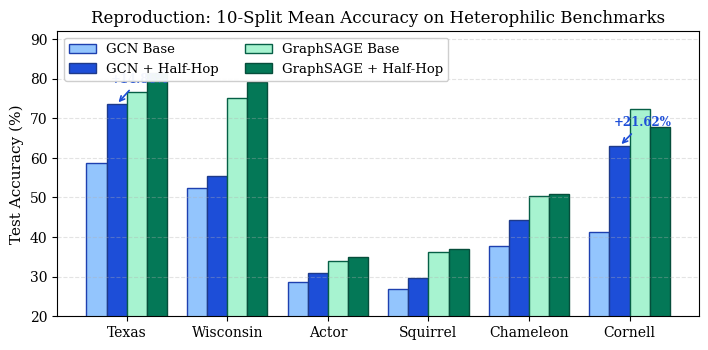
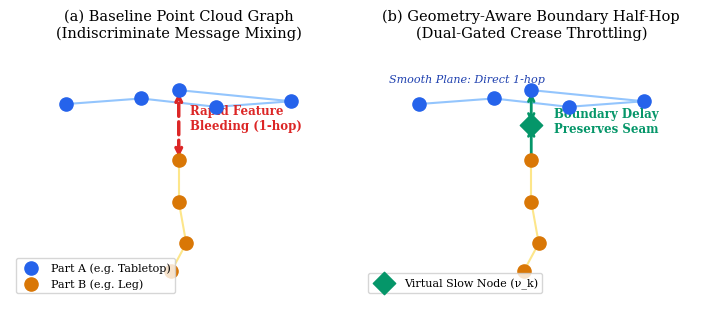
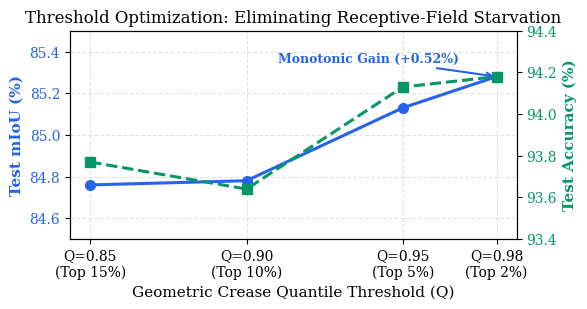
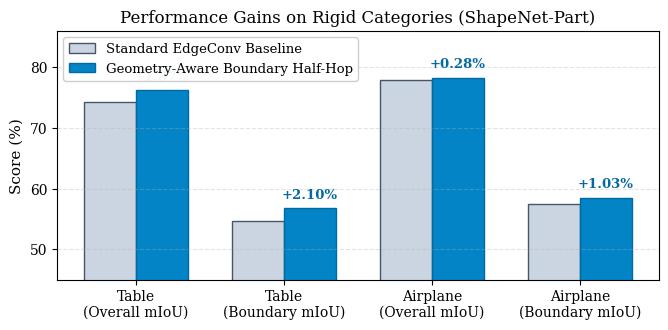

Source code (Python) for these figures, in order:
import os
import matplotlib.pyplot as plt
import numpy as np

# Set publication style
plt.rcParams.update({
    'font.family': 'serif',
    'font.size': 10,
    'axes.labelsize': 11,
    'axes.titlesize': 12,
    'xtick.labelsize': 10,
    'ytick.labelsize': 10,
    'legend.fontsize': 9.5,
    'figure.titlesize': 13,
    'figure.dpi': 300,
    'lines.linewidth': 1.8,
    'grid.alpha': 0.35,
    'grid.linestyle': '--'
})

out_dir = "report/figures"
os.makedirs(out_dir, exist_ok=True)

# -----------------------------------------------------------------------------
# Figure 1: 2D Heterophilic Graph Reproduction (GCN & GraphSAGE)
# -----------------------------------------------------------------------------
def plot_reproduction_bars():
    datasets = ['Texas', 'Wisconsin', 'Actor', 'Squirrel', 'Chameleon', 'Cornell']
    gcn_base = [58.65, 52.35, 28.68, 26.83, 37.83, 41.35]
    gcn_hh   = [73.51, 55.49, 30.99, 29.63, 44.41, 62.97]
    sage_base = [76.76, 75.10, 33.88, 36.27, 50.48, 72.43]
    sage_hh   = [81.35, 79.22, 34.89, 37.10, 50.88, 67.84]

    x = np.arange(len(datasets))
    width = 0.20

    fig, ax = plt.subplots(figsize=(7.2, 3.6))

    rects1 = ax.bar(x - 1.5*width, gcn_base, width, label='GCN Base', color='#93c5fd', edgecolor='#1e40af')
    rects2 = ax.bar(x - 0.5*width, gcn_hh,   width, label='GCN + Half-Hop', color='#1d4ed8', edgecolor='#1e3a8a')
    rects3 = ax.bar(x + 0.5*width, sage_base, width, label='GraphSAGE Base', color='#a7f3d0', edgecolor='#065f46')
    rects4 = ax.bar(x + 1.5*width, sage_hh,   width, label='GraphSAGE + Half-Hop', color='#047857', edgecolor='#064e3b')

    ax.set_ylabel('Test Accuracy (%)')
    ax.set_title('Reproduction: 10-Split Mean Accuracy on Heterophilic Benchmarks')
    ax.set_xticks(x)
    ax.set_xticklabels(datasets)
    ax.set_ylim(20, 92)
    ax.legend(ncol=2, loc='upper left', frameon=True, framealpha=0.95)
    ax.grid(axis='y')

    # Add delta annotations for prominent gains
    ax.annotate('+14.86%', xy=(x[0] - 0.5*width, 73.51), xytext=(x[0] - 0.8*width, 79),
                arrowprops=dict(arrowstyle="->", color='#1d4ed8', lw=1.2),
                fontsize=8.5, fontweight='bold', color='#1d4ed8')
    ax.annotate('+21.62%', xy=(x[5] - 0.5*width, 62.97), xytext=(x[5] - 0.8*width, 68),
                arrowprops=dict(arrowstyle="->", color='#1d4ed8', lw=1.2),
                fontsize=8.5, fontweight='bold', color='#1d4ed8')

    plt.tight_layout()
    plt.savefig(os.path.join(out_dir, 'fig_reproduction_bars.pdf'))
    plt.savefig(os.path.join(out_dir, 'fig_reproduction_bars.png'), dpi=300)
    plt.close()
    print("Saved fig_reproduction_bars")

# -----------------------------------------------------------------------------
# Figure 2: Conceptual Diagram of Geometry-Aware Boundary Half-Hop
# -----------------------------------------------------------------------------
def plot_concept_diagram():
    fig, (ax1, ax2) = plt.subplots(1, 2, figsize=(7.2, 3.2))

    # Subplot 1: Baseline EdgeConv (Feature Bleeding)
    ax1.set_title('(a) Baseline Point Cloud Graph\n(Indiscriminate Message Mixing)', fontsize=10.5, pad=8)
    # Part A (Seat/Top) points
    top_x = np.array([0.2, 0.4, 0.6, 0.8, 0.5])
    top_y = np.array([0.7, 0.72, 0.69, 0.71, 0.75])
    # Part B (Leg) points
    leg_x = np.array([0.5, 0.5, 0.52, 0.48])
    leg_y = np.array([0.5, 0.35, 0.2, 0.1])

    ax1.scatter(top_x, top_y, color='#2563eb', s=90, label='Part A (e.g. Tabletop)', zorder=4)
    ax1.scatter(leg_x, leg_y, color='#d97706', s=90, label='Part B (e.g. Leg)', zorder=4)

    # Internal edges
    for i in range(len(top_x)-1):
        ax1.plot([top_x[i], top_x[i+1]], [top_y[i], top_y[i+1]], color='#93c5fd', lw=1.5, zorder=2)
    for i in range(len(leg_x)-1):
        ax1.plot([leg_x[i], leg_x[i+1]], [leg_y[i], leg_y[i+1]], color='#fde68a', lw=1.5, zorder=2)

    # Boundary cross-edge (bleeds features)
    ax1.annotate('', xy=(top_x[4], top_y[4]), xytext=(leg_x[0], leg_y[0]),
                 arrowprops=dict(arrowstyle="<->", color='#dc2626', lw=2.5, ls='--'), zorder=3)
    ax1.text(0.53, 0.61, 'Rapid Feature\nBleeding (1-hop)', color='#dc2626', fontsize=8.5, fontweight='bold')

    ax1.set_xlim(0.05, 0.95)
    ax1.set_ylim(0.0, 0.9)
    ax1.axis('off')
    ax1.legend(loc='lower left', fontsize=8, frameon=True)

    # Subplot 2: Geometry-Aware Boundary Half-Hop
    ax2.set_title('(b) Geometry-Aware Boundary Half-Hop\n(Dual-Gated Crease Throttling)', fontsize=10.5, pad=8)
    ax2.scatter(top_x, top_y, color='#2563eb', s=90, zorder=4)
    ax2.scatter(leg_x, leg_y, color='#d97706', s=90, zorder=4)

    # Internal edges (unimpeded)
    for i in range(len(top_x)-1):
        ax2.plot([top_x[i], top_x[i+1]], [top_y[i], top_y[i+1]], color='#93c5fd', lw=1.5, zorder=2)
    for i in range(len(leg_x)-1):
        ax2.plot([leg_x[i], leg_x[i+1]], [leg_y[i], leg_y[i+1]], color='#fde68a', lw=1.5, zorder=2)

    # Virtual Slow Node at boundary
    slow_x = (top_x[4] + leg_x[0]) / 2.0
    slow_y = (top_y[4] + leg_y[0]) / 2.0
    ax2.scatter(slow_x, slow_y, color='#059669', s=130, marker='D', label='Virtual Slow Node (ν_k)', zorder=5)

    # Asymmetric connections: leg -> slow <-> top
    ax2.annotate('', xy=(slow_x, slow_y), xytext=(leg_x[0], leg_y[0]),
                 arrowprops=dict(arrowstyle="->", color='#059669', lw=2.0), zorder=3)
    ax2.annotate('', xy=(top_x[4], top_y[4]), xytext=(slow_x, slow_y),
                 arrowprops=dict(arrowstyle="<->", color='#059669', lw=2.0), zorder=3)
    ax2.text(0.56, 0.60, 'Boundary Delay\nPreserves Seam', color='#059669', fontsize=8.5, fontweight='bold')

    ax2.text(0.12, 0.78, 'Smooth Plane: Direct 1-hop', color='#1e40af', fontsize=8, style='italic')

    ax2.set_xlim(0.05, 0.95)
    ax2.set_ylim(0.0, 0.9)
    ax2.axis('off')
    ax2.legend(loc='lower left', fontsize=8, frameon=True)

    plt.tight_layout()
    plt.savefig(os.path.join(out_dir, 'fig_boundary_halfhop_concept.pdf'))
    plt.savefig(os.path.join(out_dir, 'fig_boundary_halfhop_concept.png'), dpi=300)
    plt.close()
    print("Saved fig_boundary_halfhop_concept")

# -----------------------------------------------------------------------------
# Figure 3: Anti-Starvation Threshold Tuning (Chair Ablation)
# -----------------------------------------------------------------------------
def plot_chair_threshold_sweep():
    quantiles = [0.85, 0.90, 0.95, 0.98]
    miou = [84.76, 84.78, 85.13, 85.28]
    accuracy = [93.77, 93.64, 94.13, 94.18]

    fig, ax1 = plt.subplots(figsize=(6.0, 3.2))

    color_miou = '#2563eb'
    ax1.set_xlabel('Geometric Crease Quantile Threshold (Q)')
    ax1.set_ylabel('Test mIoU (%)', color=color_miou, fontweight='bold')
    line1 = ax1.plot(quantiles, miou, color=color_miou, marker='o', markersize=7, lw=2.2, label='Test mIoU')
    ax1.tick_params(axis='y', labelcolor=color_miou)
    ax1.set_ylim(84.5, 85.5)
    ax1.set_xticks(quantiles)
    ax1.set_xticklabels(['Q=0.85\n(Top 15%)', 'Q=0.90\n(Top 10%)', 'Q=0.95\n(Top 5%)', 'Q=0.98\n(Top 2%)'])

    # Annotate gain
    ax1.annotate('Monotonic Gain (+0.52%)', xy=(0.98, 85.28), xytext=(0.91, 85.35),
                 arrowprops=dict(arrowstyle="->", color=color_miou, lw=1.5),
                 fontweight='bold', color=color_miou, fontsize=9)

    ax2 = ax1.twinx()
    color_acc = '#059669'
    ax2.set_ylabel('Test Accuracy (%)', color=color_acc, fontweight='bold')
    line2 = ax2.plot(quantiles, accuracy, color=color_acc, marker='s', markersize=7, lw=2.2, linestyle='--', label='Test Accuracy')
    ax2.tick_params(axis='y', labelcolor=color_acc)
    ax2.set_ylim(93.4, 94.4)

    plt.title('Threshold Optimization: Eliminating Receptive-Field Starvation')
    ax1.grid(True)
    plt.tight_layout()
    plt.savefig(os.path.join(out_dir, 'fig_chair_threshold_sweep.pdf'))
    plt.savefig(os.path.join(out_dir, 'fig_chair_threshold_sweep.png'), dpi=300)
    plt.close()
    print("Saved fig_chair_threshold_sweep")

# -----------------------------------------------------------------------------
# Figure 4: Rigid Category Positive Gains (Table & Airplane)
# -----------------------------------------------------------------------------
def plot_rigid_gains():
    categories = ['Table\n(Overall mIoU)', 'Table\n(Boundary mIoU)',
                  'Airplane\n(Overall mIoU)', 'Airplane\n(Boundary mIoU)']
    baseline = [74.32, 54.63, 77.95, 57.41]
    boundary_hh = [76.19, 56.73, 78.23, 58.44]
    deltas = ['+1.87%', '+2.10%', '+0.28%', '+1.03%']

    x = np.arange(len(categories))
    width = 0.35

    fig, ax = plt.subplots(figsize=(6.8, 3.4))

    rects1 = ax.bar(x - width/2, baseline, width, label='Standard EdgeConv Baseline', color='#cbd5e1', edgecolor='#475569')
    rects2 = ax.bar(x + width/2, boundary_hh, width, label='Geometry-Aware Boundary Half-Hop', color='#0284c7', edgecolor='#0369a1')

    ax.set_ylabel('Score (%)')
    ax.set_title('Performance Gains on Rigid Categories (ShapeNet-Part)')
    ax.set_xticks(x)
    ax.set_xticklabels(categories)
    ax.set_ylim(45, 86)
    ax.legend(loc='upper left', frameon=True, framealpha=0.95)
    ax.grid(axis='y')

    # Add delta badges on top of bars
    for idx, (b, val, delta) in enumerate(zip(baseline, boundary_hh, deltas)):
        ax.text(idx + width/2, val + 1.2, delta, ha='center', va='bottom',
                fontweight='bold', fontsize=9.5, color='#0369a1')

    plt.tight_layout()
    plt.savefig(os.path.join(out_dir, 'fig_rigid_gains.pdf'))
    plt.savefig(os.path.join(out_dir, 'fig_rigid_gains.png'), dpi=300)
    plt.close()
    print("Saved fig_rigid_gains")

if __name__ == "__main__":
    plot_reproduction_bars()
    plot_concept_diagram()
    plot_chair_threshold_sweep()
    plot_rigid_gains()
    print("All publication figures successfully generated!")
